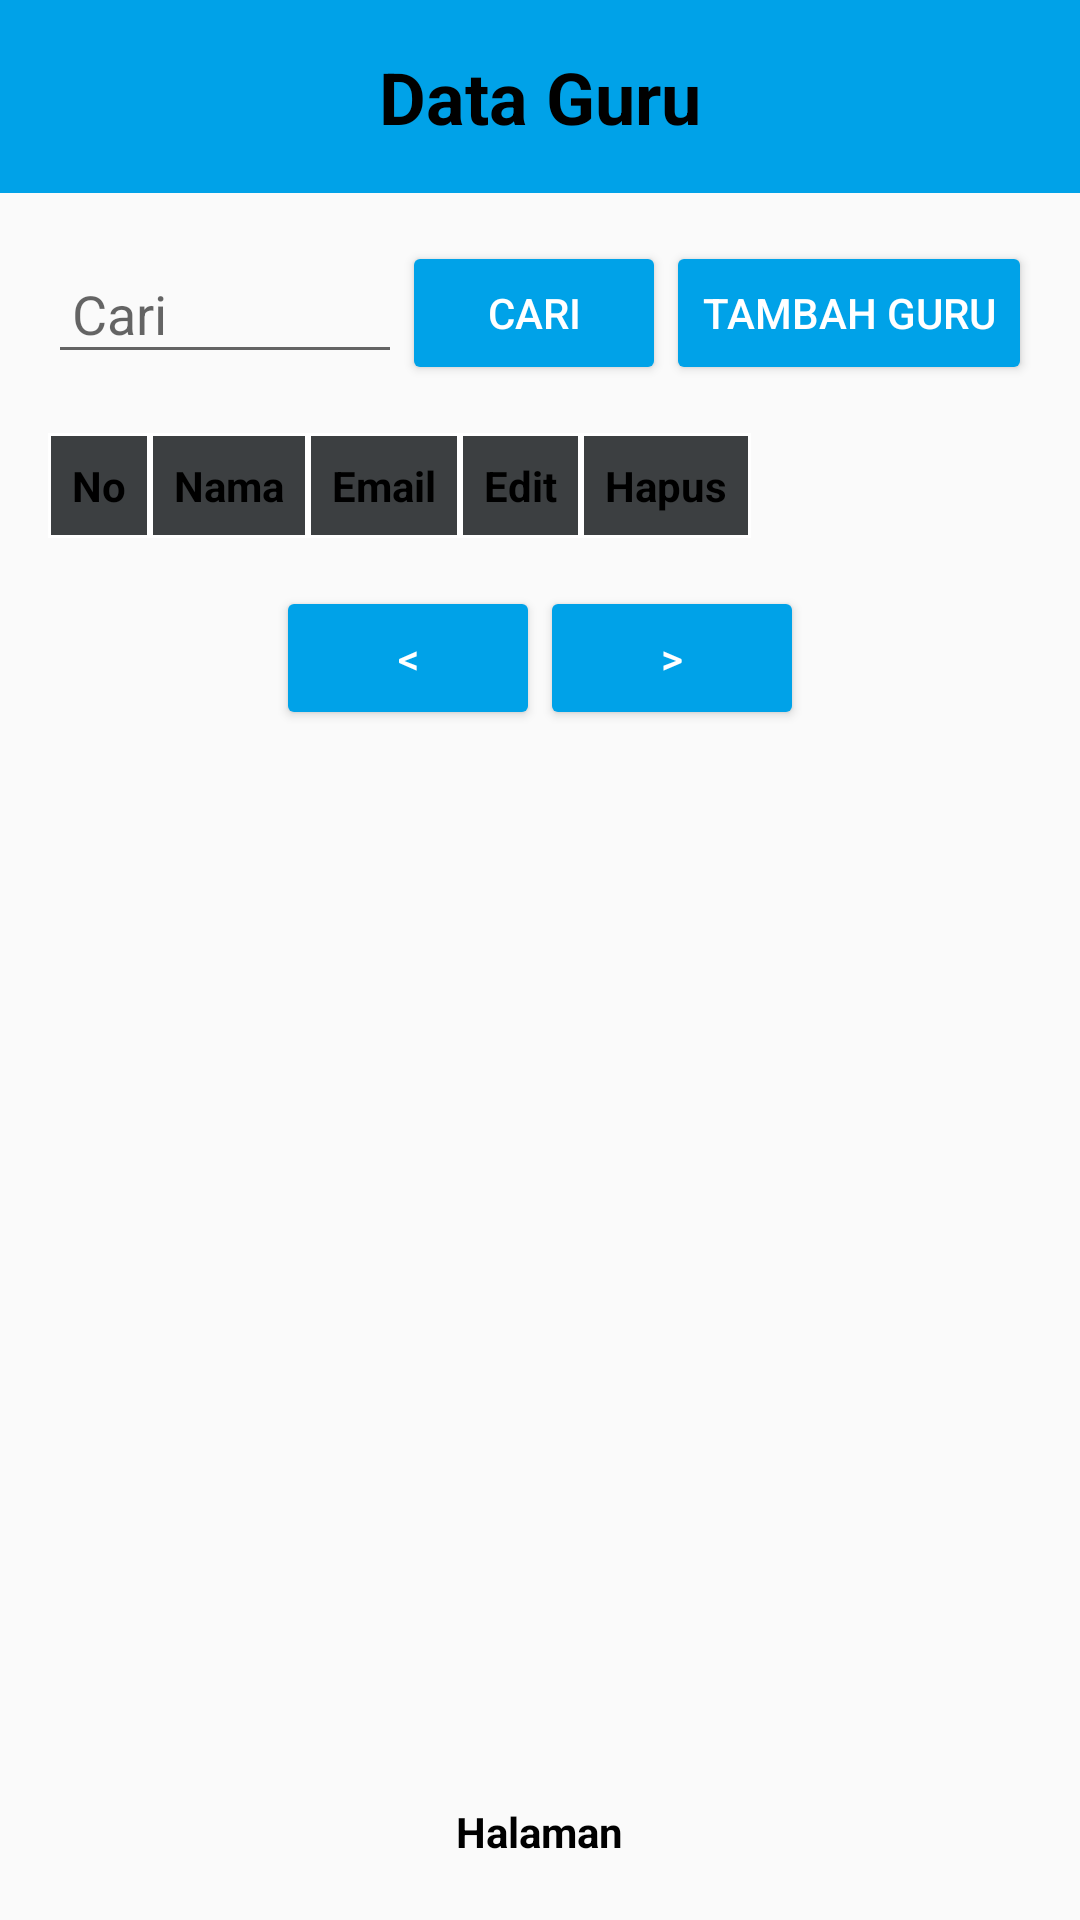

This screen was rendered from an Android layout file. Write that file and the resources it references.
<!-- AndroidManifest.xml: application theme Theme.QrcodeAbsen -->
<!-- res/layout/activity_daftar_guru.xml -->
<?xml version="1.0" encoding="utf-8"?>
<LinearLayout xmlns:android="http://schemas.android.com/apk/res/android"
    xmlns:app="http://schemas.android.com/apk/res-auto"
    android:orientation="vertical"
    android:layout_width="match_parent"
    android:layout_height="match_parent">

    
    <LinearLayout
        android:layout_width="match_parent"
        android:layout_height="wrap_content"
        android:background="@color/lightBlue"
        android:padding="16dp"
        android:gravity="center">

        <TextView
            android:id="@+id/headerTitle"
            android:layout_width="wrap_content"
            android:layout_height="wrap_content"
            android:text="Data Guru"
            android:textSize="24sp"
            android:textStyle="bold"
            android:textColor="@color/black" />
    </LinearLayout>

    
    <ScrollView
        android:layout_width="match_parent"
        android:layout_height="0dp"
        android:layout_weight="1"
        android:fillViewport="true">

        <LinearLayout
            android:orientation="vertical"
            android:layout_width="match_parent"
            android:layout_height="wrap_content"
            android:padding="16dp">

            
            <androidx.constraintlayout.widget.ConstraintLayout
                android:layout_width="match_parent"
                android:layout_height="wrap_content"
                android:layout_marginBottom="16dp">

                <EditText
                    android:id="@+id/searchEdit"
                    android:layout_width="0dp"
                    android:layout_height="wrap_content"
                    android:hint="@string/cari"
                    android:padding="8dp"
                    app:layout_constraintStart_toStartOf="parent"
                    app:layout_constraintEnd_toStartOf="@+id/searchButton"
                    app:layout_constraintTop_toTopOf="parent"
                    app:layout_constraintBottom_toBottomOf="parent"
                    app:layout_constraintHorizontal_weight="1" />

                <Button
                    android:id="@+id/searchButton"
                    android:layout_width="wrap_content"
                    android:layout_height="wrap_content"
                    android:text="@string/cari"
                    android:textColor="@color/white"
                    android:backgroundTint="@color/lightBlue"
                    app:layout_constraintEnd_toStartOf="@+id/addButton"
                    app:layout_constraintTop_toTopOf="parent"
                    app:layout_constraintBottom_toBottomOf="parent"
                    android:layout_marginStart="8dp" />

                <Button
                    android:id="@+id/addButton"
                    android:layout_width="wrap_content"
                    android:layout_height="wrap_content"
                    android:text="Tambah Guru"
                    android:textColor="@color/white"
                    android:backgroundTint="@color/lightBlue"
                    app:layout_constraintEnd_toEndOf="parent"
                    app:layout_constraintTop_toTopOf="parent"
                    app:layout_constraintBottom_toBottomOf="parent"
                    android:layout_marginStart="8dp" />
            </androidx.constraintlayout.widget.ConstraintLayout>

            
            <HorizontalScrollView
                android:layout_width="match_parent"
                android:layout_height="wrap_content"
                android:scrollbars="none">

                <TableLayout
                    android:id="@+id/tableSiswa"
                    android:layout_width="wrap_content"
                    android:layout_height="wrap_content"
                    android:stretchColumns="*"
                    android:background="@color/gray">

                    <TableRow>
                        <TextView android:text="@string/no"  style="@style/TableHeader" />
                        <TextView android:text="@string/nama" android:id="@+id/headerNama" style="@style/TableHeader" />
                        <TextView android:text="Email" android:id="@+id/headerEmail" style="@style/TableHeader" />
                        <TextView android:text="@string/edit" android:id="@+id/headerEdit" style="@style/TableHeader" />
                        <TextView android:text="Hapus" android:id="@+id/headerHapus" style="@style/TableHeader" />
                    </TableRow>
                </TableLayout>
            </HorizontalScrollView>

            
            <LinearLayout
                android:layout_width="match_parent"
                android:layout_height="wrap_content"
                android:orientation="horizontal"
                android:gravity="center"
                android:layout_marginTop="16dp">

                <Button
                    android:id="@+id/prevpage"
                    android:layout_width="wrap_content"
                    android:layout_height="wrap_content"
                    android:text="&lt;"
                    android:textColor="@color/white"
                    android:backgroundTint="@color/lightBlue" />

                <Button
                    android:id="@+id/nextpage"
                    android:layout_width="wrap_content"
                    android:layout_height="wrap_content"
                    android:text="&gt;"
                    android:textColor="@color/white"
                    android:backgroundTint="@color/lightBlue" />
            </LinearLayout>
        </LinearLayout>
    </ScrollView>

    <LinearLayout
        android:layout_width="match_parent"
        android:layout_height="wrap_content"
        android:orientation="horizontal"
        android:gravity="center"
        android:layout_marginTop="16dp">

        <TextView
            android:id="@+id/pageinfo"
            android:layout_width="wrap_content"
            android:layout_height="wrap_content"
            android:text="@string/halaman"
            android:layout_marginVertical="20dp"
            android:textStyle="bold" />

    </LinearLayout>
</LinearLayout>
<!-- resources referenced by this layout -->
<resources>
  <color name="black">#FF000000</color>
  <color name="gray">#3c3f41</color>
  <color name="lightBlue">#00a2e8</color>
  <color name="white">#FFFFFFFF</color>
  <string name="cari">Cari</string>
  <string name="edit">Edit</string>
  <string name="halaman">Halaman</string>
  <string name="nama">Nama</string>
  <string name="no">No</string>
  <style name="TableHeader">
          <item name="android:layout_width">wrap_content</item>
          <item name="android:layout_height">wrap_content</item>
          <item name="android:background">@drawable/squared_box</item>
          <item name="android:padding">8dp</item>
          <item name="android:textStyle">bold</item>
          <item name="android:gravity">center</item>
      </style>
  <style name="Theme.QrcodeAbsen" parent="Theme.AppCompat.Light.NoActionBar">
          
          <item name="colorPrimary">@color/deuteranopia_blue</item>
          <item name="colorPrimaryVariant">@color/purple_700</item>
          <item name="colorOnPrimary">@color/white</item>
          
          <item name="colorSecondary">@color/teal_200</item>
          <item name="colorSecondaryVariant">@color/teal_700</item>
          <item name="colorOnSecondary">@color/black</item>
          
          <item name="android:statusBarColor">?attr/colorPrimaryVariant</item>
          <item name="android:textColor">@color/black</item>
          
      </style>
  <!-- drawable squared_box (drawable) -->
  <?xml version="1.0" encoding="utf-8"?>
  <shape xmlns:android="http://schemas.android.com/apk/res/android"
      android:shape="rectangle">
  
      <stroke android:width="1dp" android:color="@color/white"/> 
  </shape>
  <color name="deuteranopia_blue">#005F73</color>
  <color name="purple_700">#FF3700B3</color>
  <color name="teal_200">#FF03DAC5</color>
  <color name="teal_700">#FF018786</color>
</resources>
